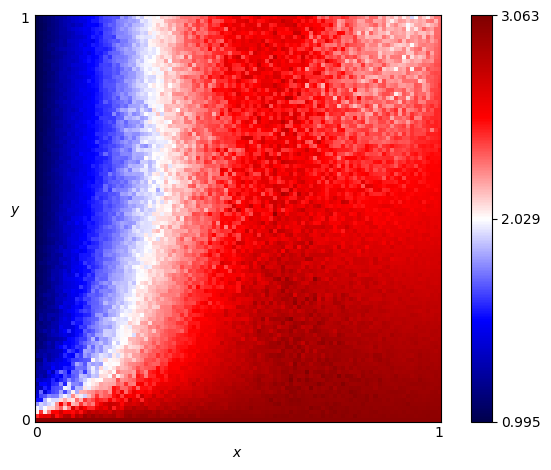

Source data for this figure (header and first rows):
x, y, score
0.0, 0.0, 3.0
0.0, 0.01, 2.457
0.0, 0.02, 2.049
0.0, 0.03, 2.005
0.0, 0.04, 1.812
0.0, 0.05, 1.537
0.0, 0.06, 1.408
0.0, 0.07, 1.343
0.0, 0.08, 1.291
0.0, 0.09, 1.226
0.0, 0.1, 1.335
0.0, 0.11, 1.209
0.0, 0.12, 1.232
0.0, 0.13, 1.195
0.0, 0.14, 1.194
0.0, 0.15, 1.095
0.0, 0.16, 1.214
0.0, 0.17, 1.128
0.0, 0.18, 1.095
0.0, 0.19, 1.121
0.0, 0.2, 1.069
0.0, 0.21, 1.094
0.0, 0.22, 1.106
0.0, 0.23, 1.122
0.0, 0.24, 1.117
0.0, 0.25, 1.065
0.0, 0.26, 1.066
0.0, 0.27, 1.088
0.0, 0.28, 1.075
0.0, 0.29, 1.058
0.0, 0.3, 1.069
0.0, 0.31, 1.049
0.0, 0.32, 1.066
0.0, 0.33, 1.047
0.0, 0.34, 1.031
0.0, 0.35, 1.042
0.0, 0.36, 1.06
0.0, 0.37, 1.041
0.0, 0.38, 1.029
0.0, 0.39, 1.036
0.0, 0.4, 1.03
0.0, 0.41, 1.04
0.0, 0.42, 1.019
0.0, 0.43, 1.038
0.0, 0.44, 1.02
0.0, 0.45, 1.022
0.0, 0.46, 1.023
0.0, 0.47, 1.021
0.0, 0.48, 1.017
0.0, 0.49, 1.024
0.0, 0.5, 1.011
0.0, 0.51, 1.031
0.0, 0.52, 1.014
0.0, 0.53, 1.017
0.0, 0.54, 1.01
0.0, 0.55, 1.021
0.0, 0.56, 1.012
0.0, 0.57, 1.011
0.0, 0.58, 1.014
0.0, 0.59, 1.016
... 10,141 more rows
